Run: headless pygame with SDL's dummy video driver; simulated clock (each Clock.tick advances the game by its frame time, no real sleeping); random seed 0; keys injected as events and as key.get_pressed() state; mouse plan: one left click at the window centre at the start of phase 2, then a move to the lower-right quarter at the start of phase 3.
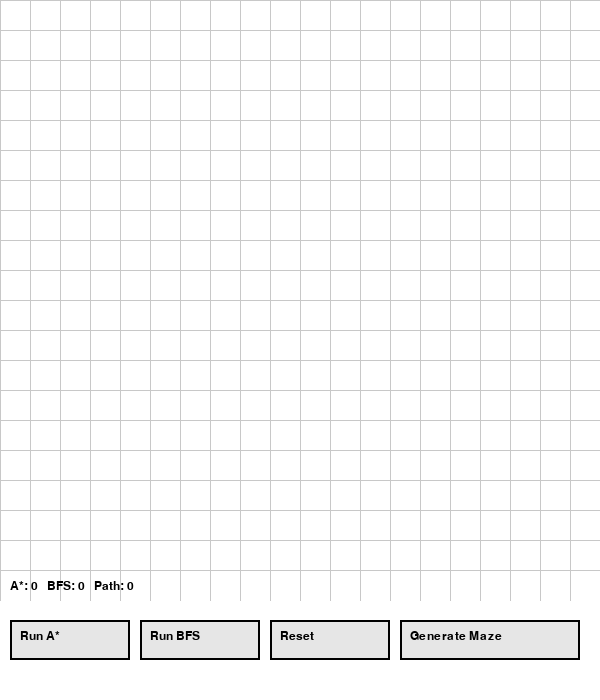
Frame 1 of 4 · flips 1–60 · no input
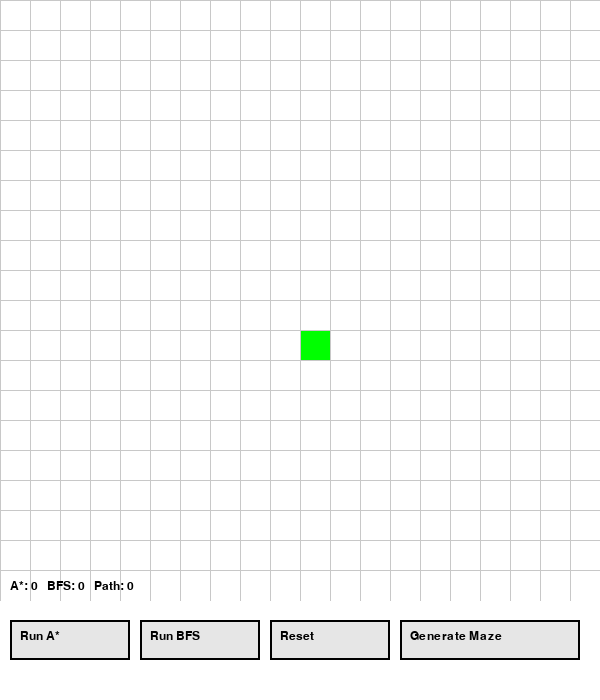
Frame 2 of 4 · flips 61–180 · clicked the window centre · tapped SPACE, RETURN · held RIGHT (→), D
Frame 3 of 4 · flips 181–300 · moved the mouse to the lower-right quarter · held DOWN (↓), S · screen unchanged from frame 2, image omitted
Frame 4 of 4 · flips 301–420 · held LEFT (←), A, UP (↑), W · screen unchanged from frame 3, image omitted

The pygame program that drew these frames:

import pygame
import random
from queue import PriorityQueue, Queue

pygame.init()

WIDTH = 600
HEIGHT = 700
ROWS = 20

WIN = pygame.display.set_mode((WIDTH, HEIGHT))
pygame.display.set_caption("AI Maze Solver")

FONT = pygame.font.SysFont("Arial", 18)

WHITE = (255, 255, 255)
GREY = (200, 200, 200)
BLACK = (0, 0, 0)
GREEN = (0, 255, 0)
RED = (255, 0, 0)
BLUE = (0, 0, 255)
PURPLE = (128, 0, 128)
YELLOW = (255, 255, 0)
LIGHT_GREY = (230, 230, 230)

gap = WIDTH // ROWS

grid = [[WHITE for _ in range(ROWS)] for _ in range(ROWS)]

start = None
end = None

astar_count = 0
bfs_count = 0
path_length = 0


# ---------------- BUTTON CLASS ----------------
class Button:
    def __init__(self, x, y, w, h, text):
        self.rect = pygame.Rect(x, y, w, h)
        self.text = text

    def draw(self):
        pygame.draw.rect(WIN, LIGHT_GREY, self.rect)
        pygame.draw.rect(WIN, BLACK, self.rect, 2)
        txt = FONT.render(self.text, True, BLACK)
        WIN.blit(txt, (self.rect.x + 10, self.rect.y + 10))

    def clicked(self, pos):
        return self.rect.collidepoint(pos)


# Buttons
btn_astar = Button(10, 620, 120, 40, "Run A*")
btn_bfs = Button(140, 620, 120, 40, "Run BFS")
btn_reset = Button(270, 620, 120, 40, "Reset")
btn_maze = Button(400, 620, 180, 40, "Generate Maze")


def draw_grid():
    for i in range(ROWS):
        pygame.draw.line(WIN, GREY, (0, i * gap), (WIDTH, i * gap))
        pygame.draw.line(WIN, GREY, (i * gap, 0), (i * gap, WIDTH))


def draw_stats():
    text = f"A*: {astar_count}   BFS: {bfs_count}   Path: {path_length}"

    if bfs_count > 0:
        eff = ((bfs_count - astar_count) / bfs_count) * 100
        text += f"   Efficiency: {eff:.1f}%"

    render = FONT.render(text, True, BLACK)
    WIN.blit(render, (10, 580))


def draw():
    WIN.fill(WHITE)

    for i in range(ROWS):
        for j in range(ROWS):
            pygame.draw.rect(WIN, grid[i][j], (j * gap, i * gap, gap, gap))

    draw_grid()
    draw_stats()

    btn_astar.draw()
    btn_bfs.draw()
    btn_reset.draw()
    btn_maze.draw()

    pygame.display.update()


def get_clicked_pos(pos):
    x, y = pos
    return y // gap, x // gap


def get_neighbors(pos):
    row, col = pos
    neighbors = []

    if row < ROWS - 1 and grid[row + 1][col] != BLACK:
        neighbors.append((row + 1, col))
    if row > 0 and grid[row - 1][col] != BLACK:
        neighbors.append((row - 1, col))
    if col < ROWS - 1 and grid[row][col + 1] != BLACK:
        neighbors.append((row, col + 1))
    if col > 0 and grid[row][col - 1] != BLACK:
        neighbors.append((row, col - 1))

    return neighbors


def h(p1, p2):
    return abs(p1[0] - p2[0]) + abs(p1[1] - p2[1])


# 🔥 GUARANTEED SOLVABLE MAZE
def generate_maze():
    global grid, start, end
    grid = [[WHITE for _ in range(ROWS)] for _ in range(ROWS)]

    start = (random.randint(0, ROWS - 1), random.randint(0, ROWS - 1))
    end = (random.randint(0, ROWS - 1), random.randint(0, ROWS - 1))

    while end == start:
        end = (random.randint(0, ROWS - 1), random.randint(0, ROWS - 1))

    path = []
    current = start

    while current != end:
        path.append(current)
        row, col = current

        directions = []
        if row < end[0]: directions.append((row + 1, col))
        if row > end[0]: directions.append((row - 1, col))
        if col < end[1]: directions.append((row, col + 1))
        if col > end[1]: directions.append((row, col - 1))

        current = random.choice(directions)

    path.append(end)

    for i in range(ROWS):
        for j in range(ROWS):
            if (i, j) not in path:
                if random.random() < 0.3:
                    grid[i][j] = BLACK

    grid[start[0]][start[1]] = GREEN
    grid[end[0]][end[1]] = RED


def astar(draw, start, end):
    global astar_count, path_length
    astar_count = 0
    path_length = 0

    open_set = PriorityQueue()
    open_set.put((0, 0, start))

    came_from = {}
    g_score = {(i, j): float("inf") for i in range(ROWS) for j in range(ROWS)}
    g_score[start] = 0

    f_score = {(i, j): float("inf") for i in range(ROWS) for j in range(ROWS)}
    f_score[start] = h(start, end)

    open_set_hash = {start}

    while not open_set.empty():
        current = open_set.get()[2]
        open_set_hash.remove(current)
        astar_count += 1

        if current == end:
            while current in came_from:
                current = came_from[current]
                path_length += 1

                if current != start:
                    grid[current[0]][current[1]] = PURPLE
                draw()
            return True

        for neighbor in get_neighbors(current):
            temp_g = g_score[current] + 1

            if temp_g < g_score[neighbor]:
                came_from[neighbor] = current
                g_score[neighbor] = temp_g
                f_score[neighbor] = temp_g + h(neighbor, end)

                if neighbor not in open_set_hash:
                    open_set.put((f_score[neighbor], 0, neighbor))
                    open_set_hash.add(neighbor)
                    if neighbor != end:
                        grid[neighbor[0]][neighbor[1]] = BLUE

        draw()
        if current != start:
            grid[current[0]][current[1]] = GREY

    return False


def bfs(draw, start, end):
    global bfs_count, path_length
    bfs_count = 0
    path_length = 0

    queue = Queue()
    queue.put(start)

    came_from = {}
    visited = {start}

    while not queue.empty():
        current = queue.get()
        bfs_count += 1

        if current == end:
            while current in came_from:
                current = came_from[current]
                path_length += 1

                if current != start:
                    grid[current[0]][current[1]] = YELLOW
                draw()
            return True

        for neighbor in get_neighbors(current):
            if neighbor not in visited:
                visited.add(neighbor)
                came_from[neighbor] = current
                queue.put(neighbor)
                if neighbor != end:
                    grid[neighbor[0]][neighbor[1]] = BLUE

        draw()
        if current != start:
            grid[current[0]][current[1]] = GREY

    return False


run = True
while run:
    draw()

    for event in pygame.event.get():
        if event.type == pygame.QUIT:
            run = False

        if event.type == pygame.MOUSEBUTTONDOWN:
            pos = pygame.mouse.get_pos()

            if btn_astar.clicked(pos) and start and end:
                astar(draw, start, end)

            elif btn_bfs.clicked(pos) and start and end:
                bfs(draw, start, end)

            elif btn_reset.clicked(pos):
                start = None
                end = None
                path_length = 0
                grid = [[WHITE for _ in range(ROWS)] for _ in range(ROWS)]

            elif btn_maze.clicked(pos):
                path_length = 0
                generate_maze()

            elif pos[1] < WIDTH:
                row, col = get_clicked_pos(pos)

                if not start:
                    start = (row, col)
                    grid[row][col] = GREEN

                elif not end:
                    end = (row, col)
                    grid[row][col] = RED

                else:
                    if (row, col) != start and (row, col) != end:
                        grid[row][col] = BLACK

pygame.quit()
